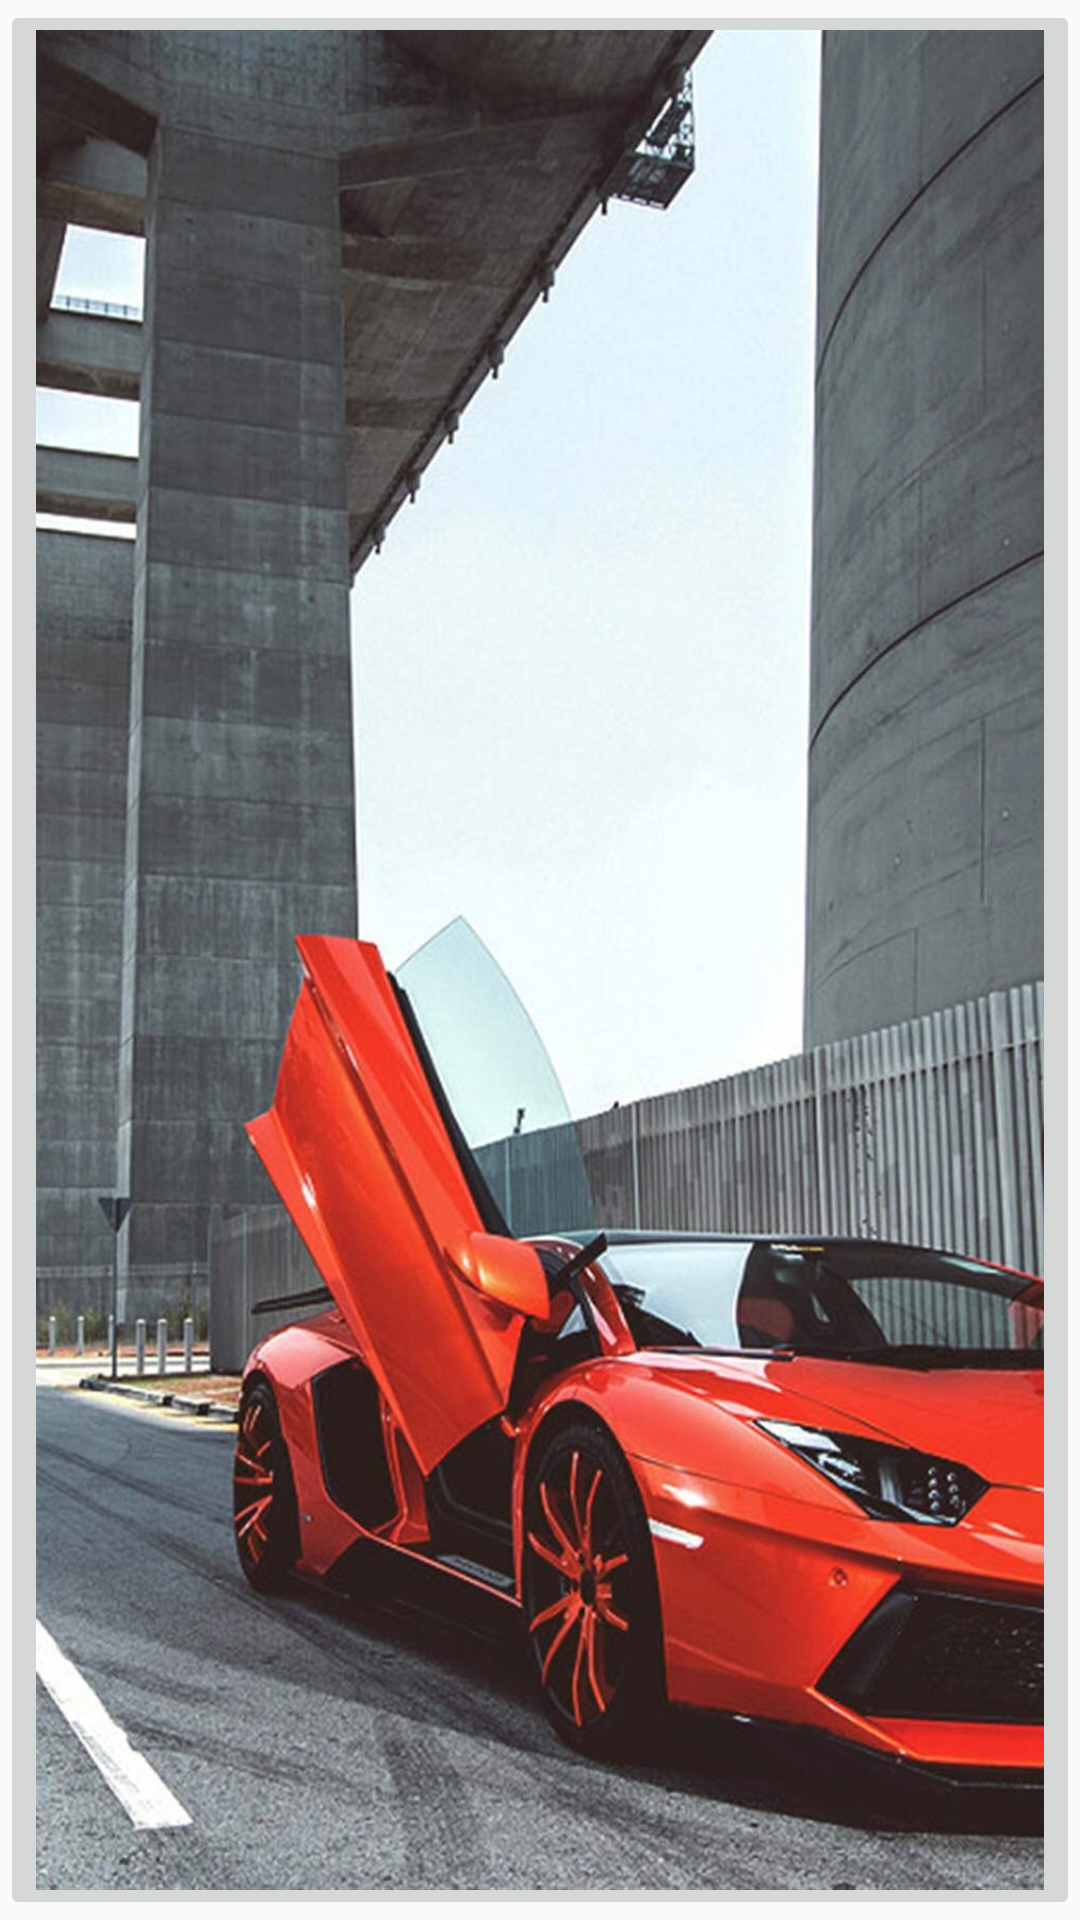

This screen was rendered from an Android layout file. Write that file and the resources it references.
<!-- AndroidManifest.xml: application theme AppTheme -->
<!-- res/layout/activity_state_list.xml -->
<?xml version="1.0" encoding="utf-8"?>
<LinearLayout xmlns:android="http://schemas.android.com/apk/res/android"
    xmlns:app="http://schemas.android.com/apk/res-auto"
    xmlns:tools="http://schemas.android.com/tools"
    android:layout_width="match_parent"
    android:layout_height="match_parent"
    android:orientation="vertical"
    tools:context="xhh.example.com.fristproject.mydrawable.StateListActivity">
    <ImageButton
        android:layout_width="match_parent"
        android:layout_height="match_parent"
        android:scaleType="fitXY"
        android:src="@drawable/bitmap_state_one"
        android:id="@+id/state_buttonid"/>
</LinearLayout>
<!-- resources referenced by this layout -->
<resources>
  <!-- drawable bitmap_state_one (drawable) -->
  <?xml version="1.0" encoding="utf-8"?>
  <selector xmlns:android="http://schemas.android.com/apk/res/android">
      
      <item android:drawable="@drawable/a" android:state_pressed="false" />
      <item android:drawable="@drawable/b" android:state_pressed="true" />
  </selector>
  <style name="AppTheme" parent="Theme.AppCompat.Light.NoActionBar">
          
          <item name="colorPrimary">@color/colorPrimary</item>
          <item name="colorPrimaryDark">@color/colorPrimaryDark</item>
          <item name="colorAccent">@color/colorAccent</item>
      </style>
  <!-- drawable a: jpg bitmap (drawable, 292475 bytes) -->
  <!-- drawable b: jpg bitmap (drawable, 357724 bytes) -->
  <color name="colorPrimary">#3F51B5</color>
  <color name="colorPrimaryDark">#303F9F</color>
  <color name="colorAccent">#FF4081</color>
</resources>
